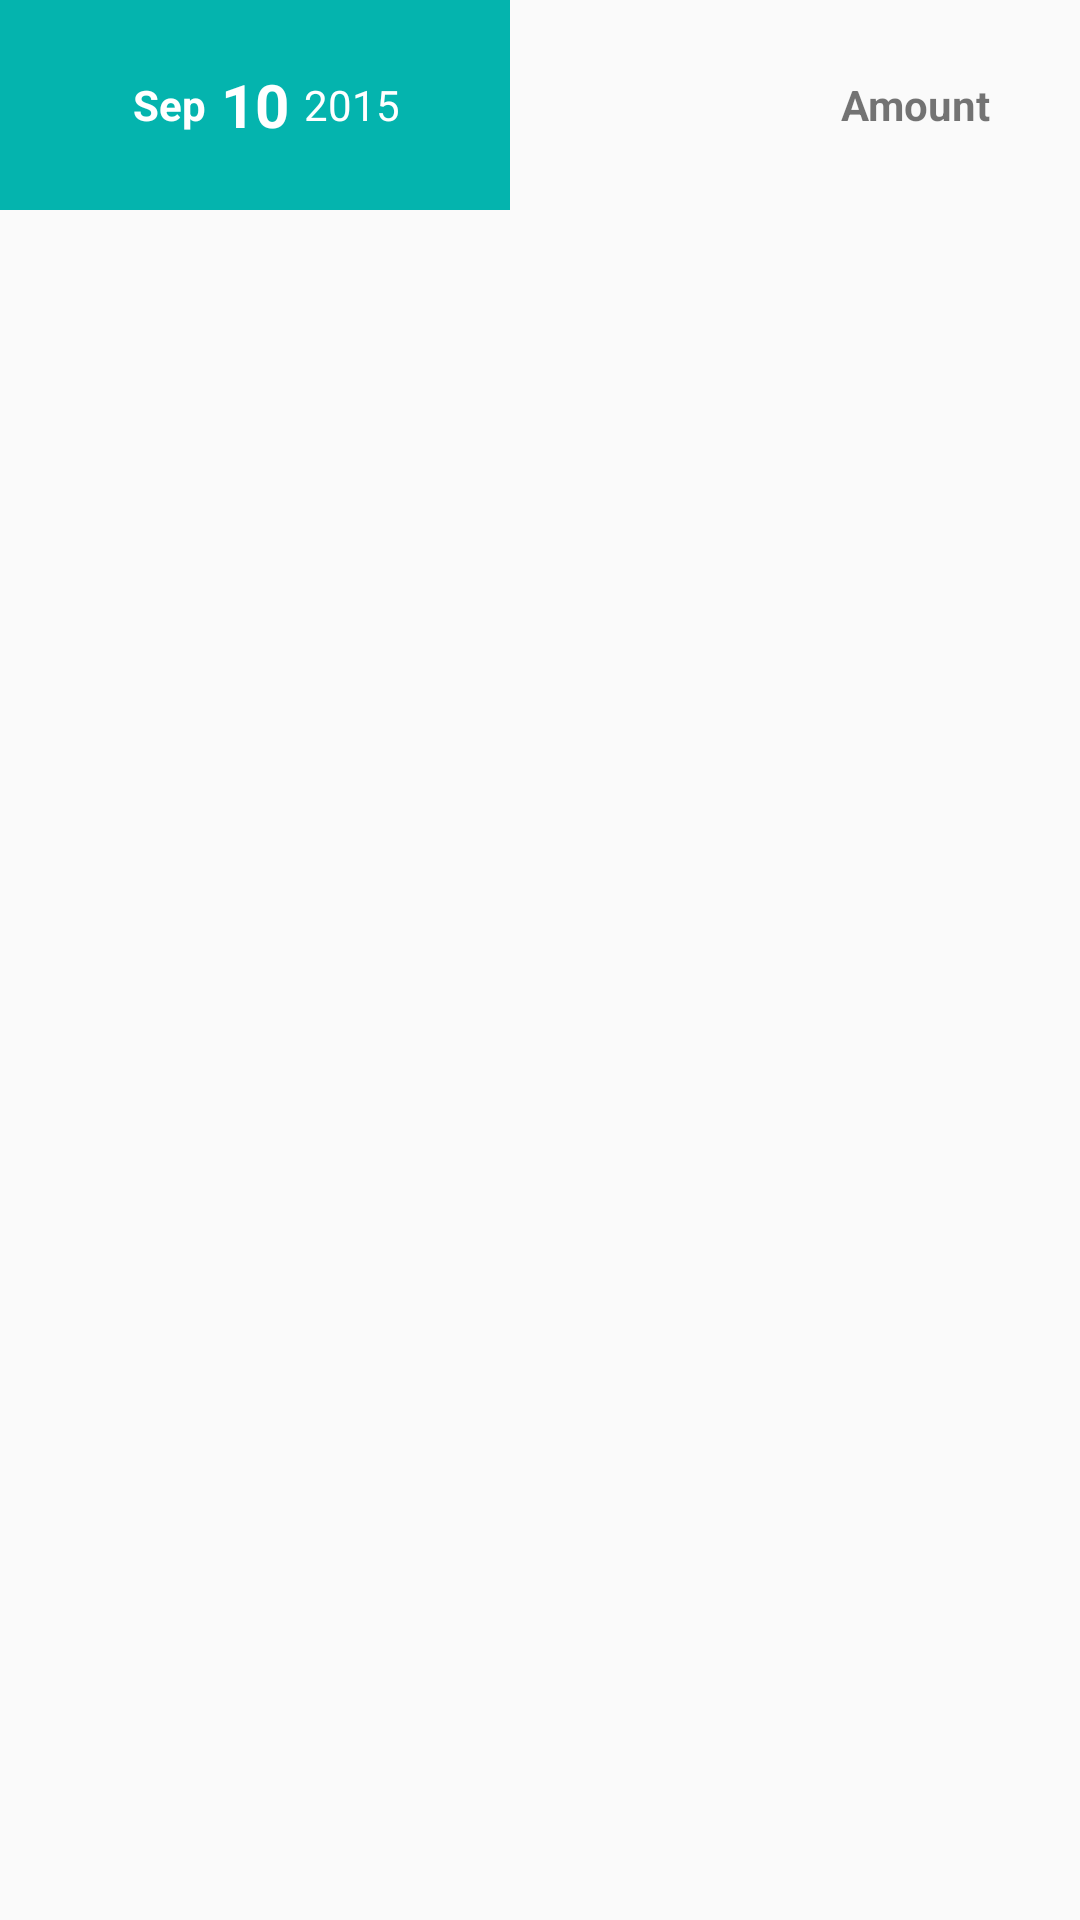

Produce the Android XML layout that renders to this screen, including the resource entries it uses.
<!-- AndroidManifest.xml: application theme AppTheme -->
<!-- res/layout/credittransactionarrayadapter.xml -->
<?xml version="1.0" encoding="utf-8"?>
<LinearLayout xmlns:android="http://schemas.android.com/apk/res/android"
    android:orientation="vertical" android:layout_width="match_parent"
    android:layout_height="match_parent">
    <RelativeLayout

        android:orientation="horizontal"
        android:layout_width="fill_parent"
        android:layout_height="wrap_content">
        <RelativeLayout
            android:background="@color/magenta"
            android:layout_width="170dp"
            android:layout_height="70dp"
            android:layout_alignParentTop="true"
            android:layout_alignParentLeft="true"
            android:layout_alignParentStart="true"
            >
            <TextView
                android:textStyle="bold"
                android:textColor="@color/white"
                android:id="@+id/txt_crtrans_month"
                android:text="Sep"
                android:layout_width="wrap_content"
                android:layout_height="wrap_content"
                android:layout_centerVertical="true"
                android:layout_toLeftOf="@+id/txt_crtrans_date"
                android:layout_toStartOf="@+id/txt_crtrans_date" />
            <TextView
                android:layout_marginLeft="5dp"
                android:textStyle="bold"
                android:textColor="@color/white"
                android:textSize="20sp"
                android:id="@+id/txt_crtrans_date"
                android:text="10"
                android:layout_width="wrap_content"
                android:layout_height="wrap_content"
                android:layout_centerVertical="true"
                android:layout_centerHorizontal="true" />
            <TextView
                android:layout_marginLeft="5dp"
                android:textColor="@color/white"
                android:id="@+id/txt_crtrans_year"
                android:text="2015"
                android:layout_width="wrap_content"
                android:layout_height="wrap_content"
                android:layout_centerVertical="true"
                android:layout_toRightOf="@+id/txt_crtrans_date"
                android:layout_toEndOf="@+id/txt_crtrans_date" />


        </RelativeLayout>
        <TextView
            android:gravity="center_horizontal"
            android:textStyle="bold"
            android:text="Amount"
            android:layout_width="wrap_content"
            android:layout_height="wrap_content"
            android:layout_centerVertical="true"
            android:layout_alignParentRight="true"
            android:layout_alignParentEnd="true"
            android:layout_marginRight="43dp"
            android:layout_marginEnd="30dp"
            android:id="@+id/txt_crtrans_amount" />
    </RelativeLayout>
</LinearLayout>
<!-- resources referenced by this layout -->
<resources>
  <color name="magenta">#04B4AE</color>
  <color name="white">#FFFFFF</color>
  <style name="AppTheme" parent="Theme.AppCompat.Light.DarkActionBar">
  
          <item name="actionBarStyle">@style/Widget.Styled.ActionBar</item>
          <item name="actionMenuTextColor">@color/white</item>
          
          
          
      </style>
  <style name="Widget.Styled.ActionBar" parent="@style/Widget.AppCompat.Light.ActionBar">
          <item name="colorPrimary">@color/purple</item>
          <item name="titleTextStyle">@style/ActionBarTitleText</item>
          <item name="subtitleTextStyle">@style/ActionBarSubTitleText</item>
      </style>
  <color name="purple">#88236c</color>
  <style name="ActionBarTitleText" parent="@style/TextAppearance.AppCompat.Widget.ActionBar.Title">
          <item name="android:textColor">@color/white</item>
          <item name="android:textSize">16sp</item>
      </style>
  <style name="ActionBarSubTitleText" parent="@style/TextAppearance.AppCompat.Widget.ActionBar.Subtitle">
          <item name="android:textColor">@color/red</item>
          <item name="android:textSize">12sp</item>
      </style>
  <color name="red">#FF0000</color>
</resources>
